Dataset: ImageDB (GitHub, 5hseok/FindOwn-AI). Classes: fake, genuine.

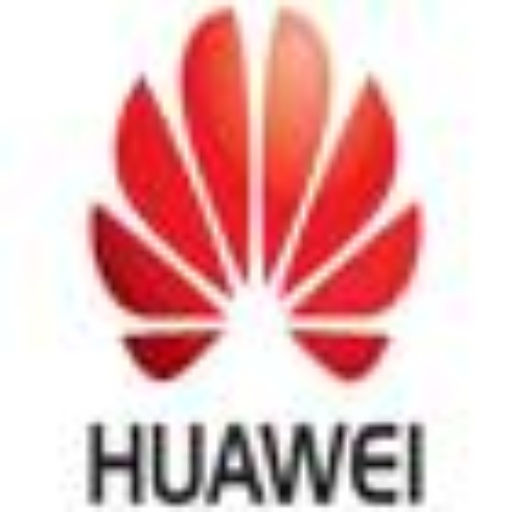
Label: genuine

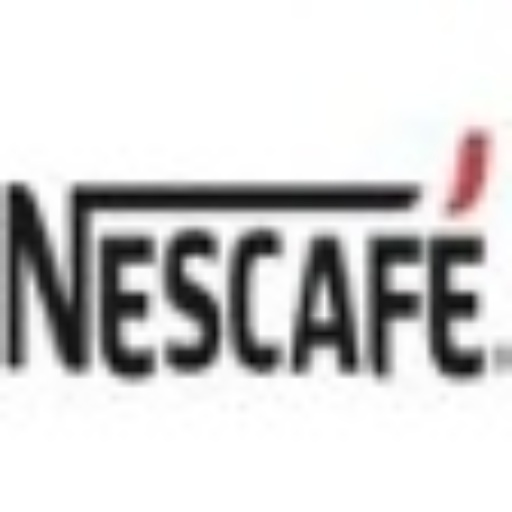
Label: fake

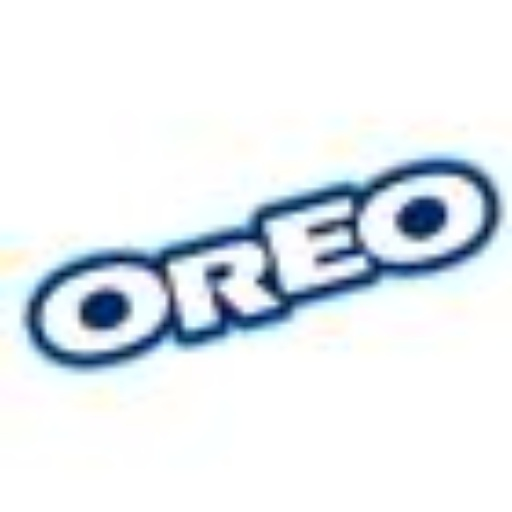
Label: genuine

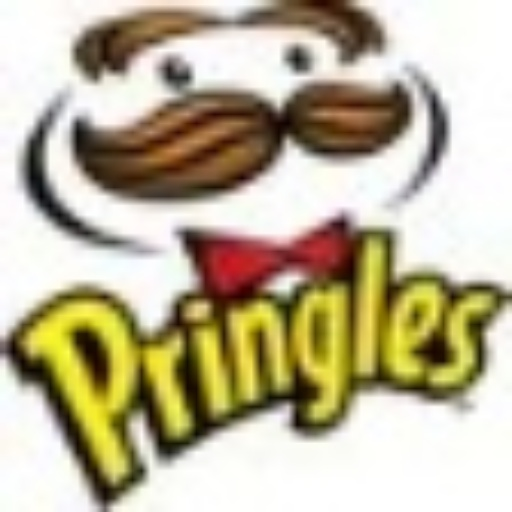
Label: fake

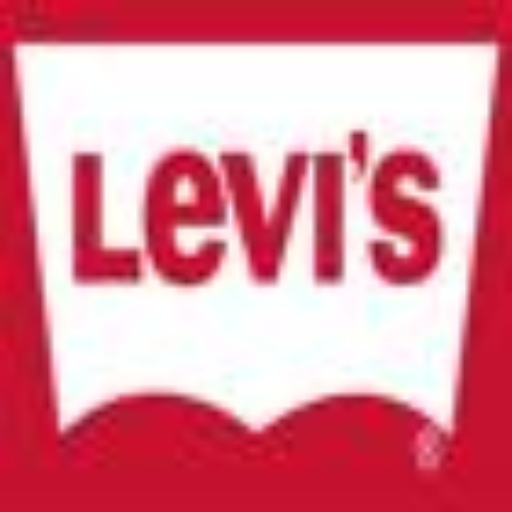
Label: genuine

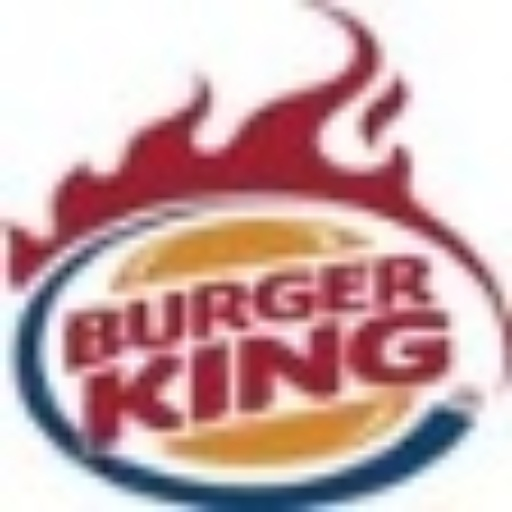
Label: fake
